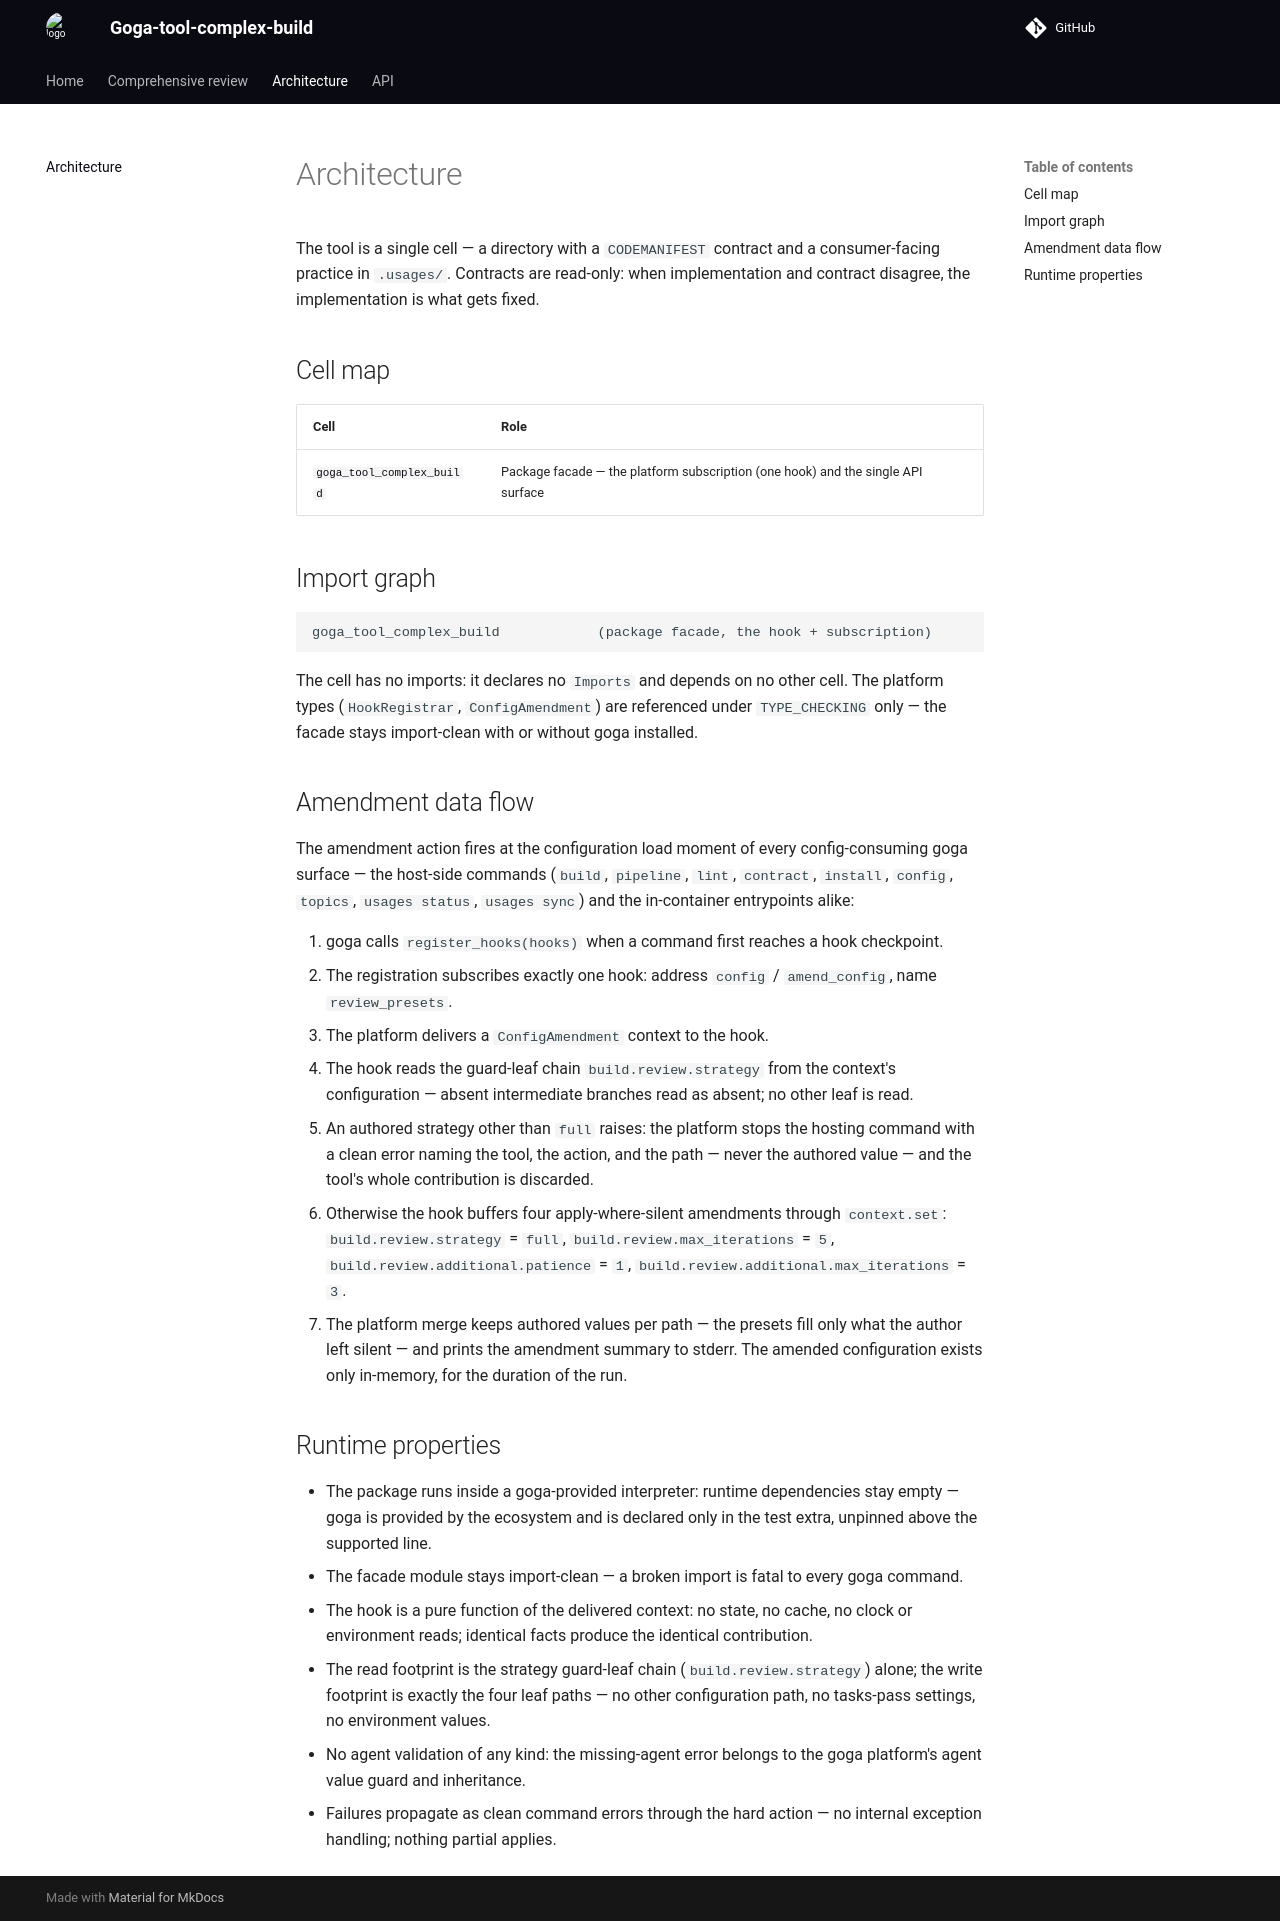

repository: qarium/goga-tool-complex-build · page: architecture/index.html · generator: mkdocs

# Architecture

The tool is a single cell — a directory with a `CODEMANIFEST` contract and a consumer-facing
practice in `.usages/`. Contracts are read-only: when implementation and contract disagree, the
implementation is what gets fixed.

## Cell map

| Cell | Role |
|---|---|
| [`goga_tool_complex_build`](api/facade.md) | Package facade — the platform subscription (one hook) and the single API surface |

## Import graph

```
goga_tool_complex_build            (package facade, the hook + subscription)
```

The cell has no imports: it declares no `Imports` and depends on no other cell. The platform
types (`HookRegistrar`, `ConfigAmendment`) are referenced under `TYPE_CHECKING` only — the
facade stays import-clean with or without goga installed.

## Amendment data flow

The amendment action fires at the configuration load moment of every config-consuming goga
surface — the host-side commands (`build`, `pipeline`, `lint`, `contract`, `install`,
`config`, `topics`, `usages status`, `usages sync`) and the in-container entrypoints alike:

1. goga calls `register_hooks(hooks)` when a command first reaches a hook checkpoint.
2. The registration subscribes exactly one hook: address `config` / `amend_config`, name
   `review_presets`.
3. The platform delivers a `ConfigAmendment` context to the hook.
4. The hook reads the guard-leaf chain `build.review.strategy` from the context's
   configuration — absent intermediate branches read as absent; no other leaf is read.
5. An authored strategy other than `full` raises: the platform stops the hosting command
   with a clean error naming the tool, the action, and the path — never the authored value —
   and the tool's whole contribution is discarded.
6. Otherwise the hook buffers four apply-where-silent amendments through `context.set`:
   `build.review.strategy` = `full`, `build.review.max_iterations` = `5`,
   `build.review.additional.patience` = `1`, `build.review.additional.max_iterations` = `3`.
7. The platform merge keeps authored values per path — the presets fill only what the author
   left silent — and prints the amendment summary to stderr. The amended configuration exists
   only in-memory, for the duration of the run.

## Runtime properties

- The package runs inside a goga-provided interpreter: runtime dependencies stay empty — goga
  is provided by the ecosystem and is declared only in the test extra, unpinned above the
  supported line.
- The facade module stays import-clean — a broken import is fatal to every goga command.
- The hook is a pure function of the delivered context: no state, no cache, no clock or
  environment reads; identical facts produce the identical contribution.
- The read footprint is the strategy guard-leaf chain (`build.review.strategy`) alone; the
  write footprint is exactly the four leaf paths — no other configuration path, no tasks-pass
  settings, no environment values.
- No agent validation of any kind: the missing-agent error belongs to the goga platform's
  agent value guard and inheritance.
- Failures propagate as clean command errors through the hard action — no internal exception
  handling; nothing partial applies.
